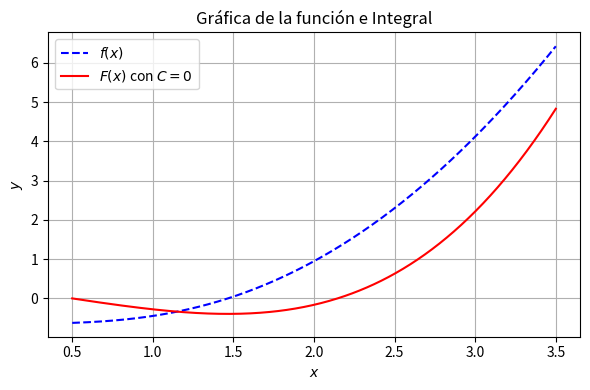

Write Python code to recreate this figure. (Note: this script raises an exception after producing the figure.)
import matplotlib
matplotlib.use('Agg')
import numpy as np
import matplotlib.pyplot as plt

def f(x):
    return (x**3 - x**2 - 1) / np.sqrt(x**2 + 2*x + 2)

def F(x):
    return ((x**2 - 4*x + 8) / 3) * np.sqrt(x**2 + 2*x + 2) - np.log(np.abs(x + 1 + np.sqrt(x**2 + 2*x + 2)))

x_vals = np.linspace(0.5, 3.5, 400)
y_f = f(x_vals)
y_F = F(x_vals) - F(0.5)

plt.figure(figsize=(6, 4))
plt.plot(x_vals, y_f, label=r'$f(x)$', color='blue', linestyle='--')
plt.plot(x_vals, y_F, label=r'$F(x)$ con $C=0$', color='red')
plt.title('Gráfica de la función e Integral')
plt.xlabel('$x$')
plt.ylabel('$y$')
plt.grid(True)
plt.legend()
plt.tight_layout()

plt.savefig(r'semana_05/graficas/SEM05_P15_grafica.png', dpi=300, bbox_inches='tight')
plt.close()
